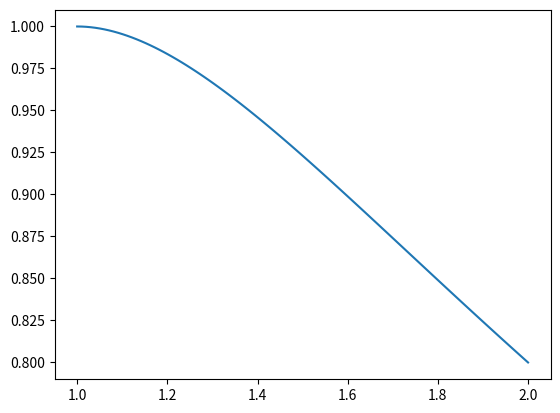

This chart was generated by the following Python code:
from scipy.integrate import odeint
import numpy as np
import matplotlib.pyplot as plt

def dydx(y, x):
    return y/x - y**2

x = np.linspace(1, 2, 100)

y1 = 1.
sol = odeint(dydx, y1, x)

plt.plot(x, sol)
plt.savefig("solucion.png")